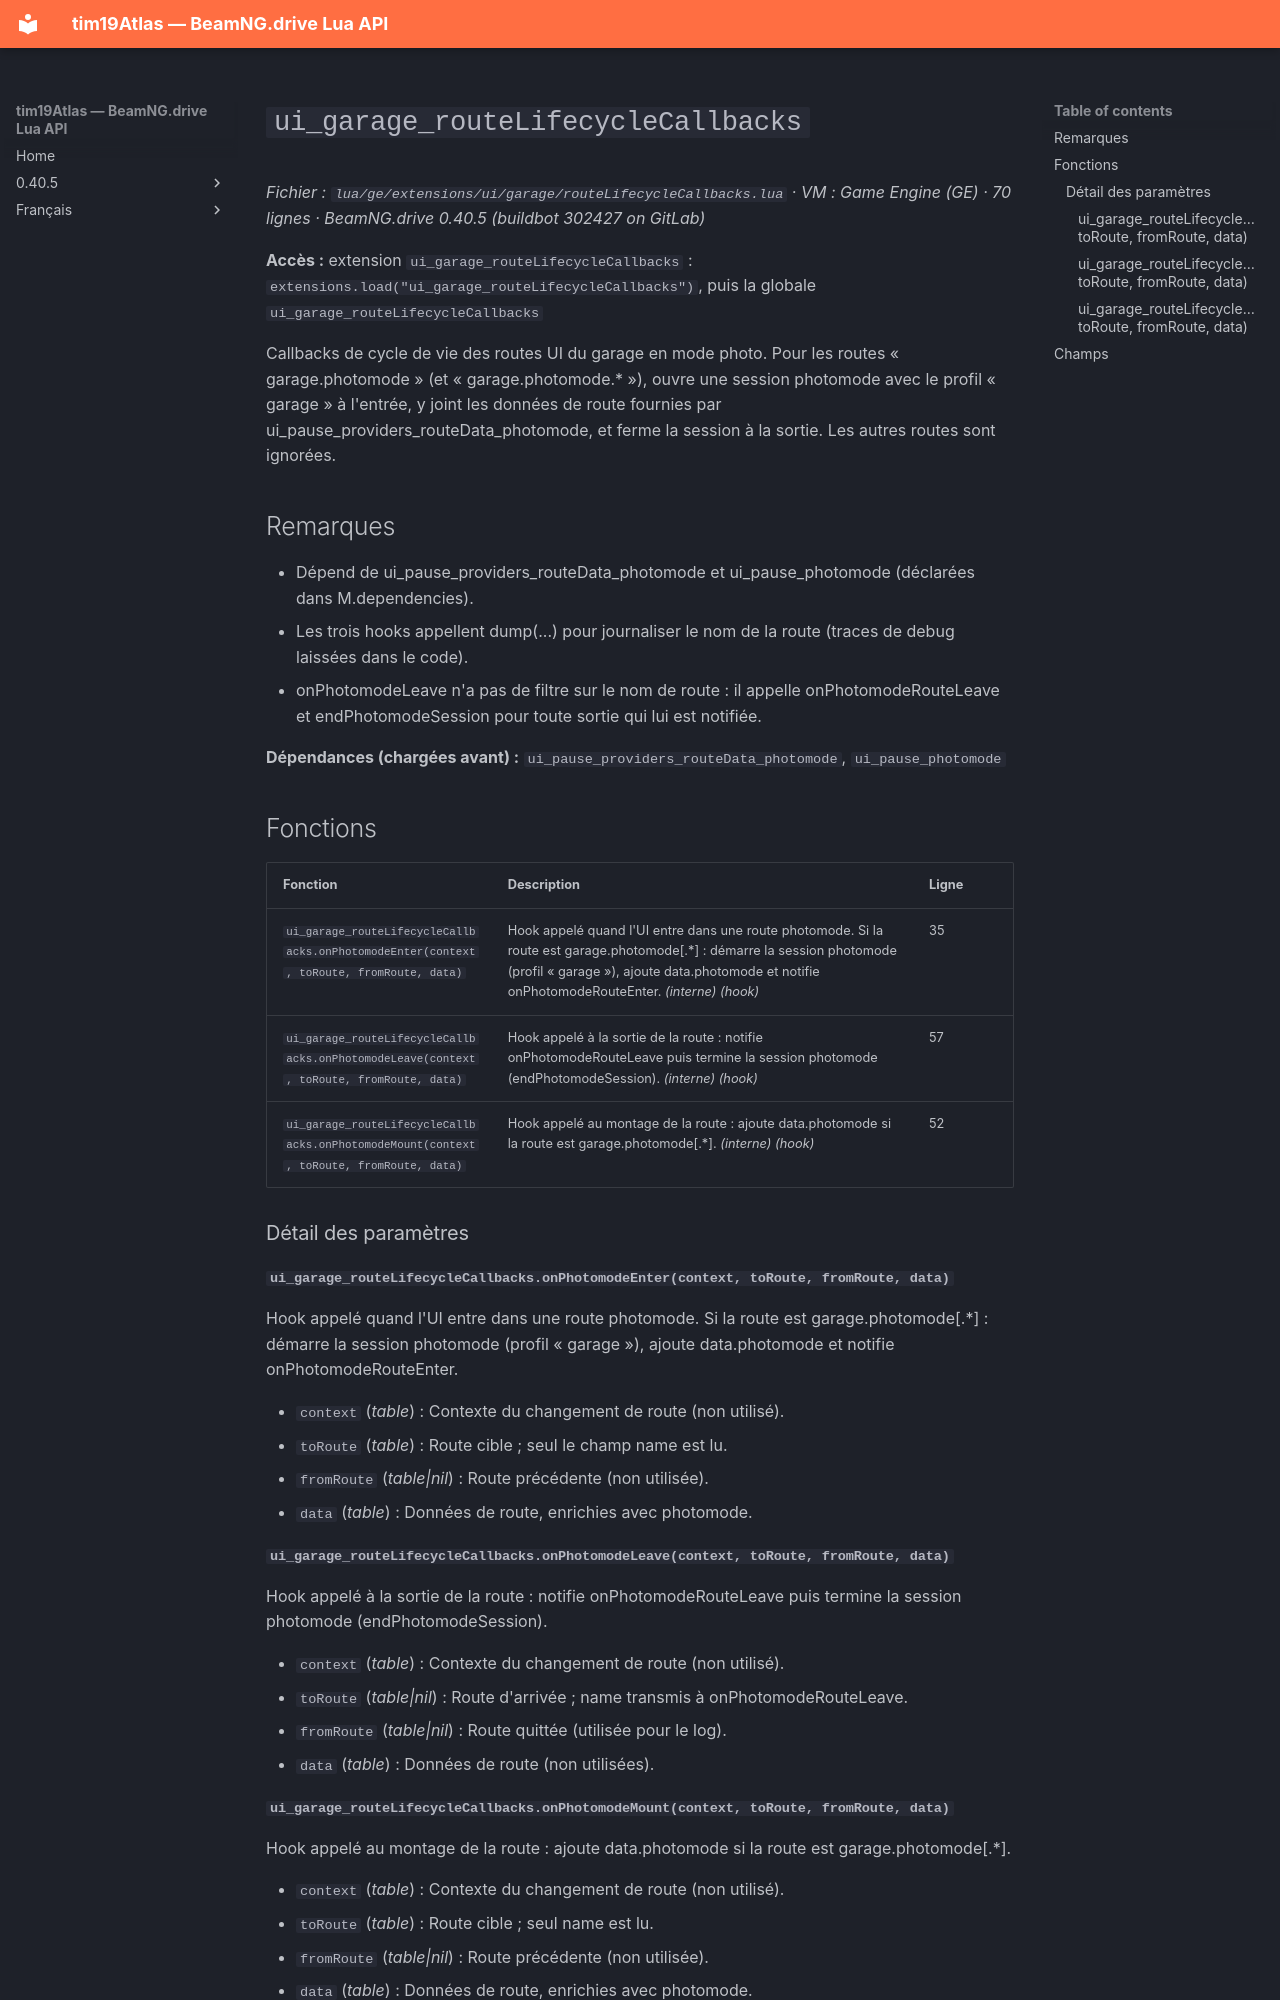

repository: Tim0219800/beamng-lua-atlas · page: fr/0.40.5/ge/extensions/ui/garage/routeLifecycleCallbacks.html · generator: mkdocs

# `ui_garage_routeLifecycleCallbacks`

*Fichier : `lua/ge/extensions/ui/garage/routeLifecycleCallbacks.lua` · VM : Game Engine (GE) · 70 lignes · BeamNG.drive 0.40.5 (buildbot 302427 on GitLab)*

**Accès :** extension `ui_garage_routeLifecycleCallbacks` : `extensions.load("ui_garage_routeLifecycleCallbacks")`, puis la globale `ui_garage_routeLifecycleCallbacks`

Callbacks de cycle de vie des routes UI du garage en mode photo. Pour les routes « garage.photomode » (et « garage.photomode.* »), ouvre une session photomode avec le profil « garage » à l'entrée, y joint les données de route fournies par ui_pause_providers_routeData_photomode, et ferme la session à la sortie. Les autres routes sont ignorées.

## Remarques

- Dépend de ui_pause_providers_routeData_photomode et ui_pause_photomode (déclarées dans M.dependencies).
- Les trois hooks appellent dump(...) pour journaliser le nom de la route (traces de debug laissées dans le code).
- onPhotomodeLeave n'a pas de filtre sur le nom de route : il appelle onPhotomodeRouteLeave et endPhotomodeSession pour toute sortie qui lui est notifiée.

**Dépendances (chargées avant) :** `ui_pause_providers_routeData_photomode`, `ui_pause_photomode`

## Fonctions

| Fonction | Description | Ligne |
|---|---|---|
| `ui_garage_routeLifecycleCallbacks.onPhotomodeEnter(context, toRoute, fromRoute, data)` | Hook appelé quand l'UI entre dans une route photomode. Si la route est garage.photomode[.*] : démarre la session photomode (profil « garage »), ajoute data.photomode et notifie onPhotomodeRouteEnter. *(interne)* *(hook)* | 35 |
| `ui_garage_routeLifecycleCallbacks.onPhotomodeLeave(context, toRoute, fromRoute, data)` | Hook appelé à la sortie de la route : notifie onPhotomodeRouteLeave puis termine la session photomode (endPhotomodeSession). *(interne)* *(hook)* | 57 |
| `ui_garage_routeLifecycleCallbacks.onPhotomodeMount(context, toRoute, fromRoute, data)` | Hook appelé au montage de la route : ajoute data.photomode si la route est garage.photomode[.*]. *(interne)* *(hook)* | 52 |

### Détail des paramètres

#### `ui_garage_routeLifecycleCallbacks.onPhotomodeEnter(context, toRoute, fromRoute, data)`

Hook appelé quand l'UI entre dans une route photomode. Si la route est garage.photomode[.*] : démarre la session photomode (profil « garage »), ajoute data.photomode et notifie onPhotomodeRouteEnter.

- `context` (*table*) : Contexte du changement de route (non utilisé).
- `toRoute` (*table*) : Route cible ; seul le champ name est lu.
- `fromRoute` (*table|nil*) : Route précédente (non utilisée).
- `data` (*table*) : Données de route, enrichies avec photomode.

#### `ui_garage_routeLifecycleCallbacks.onPhotomodeLeave(context, toRoute, fromRoute, data)`

Hook appelé à la sortie de la route : notifie onPhotomodeRouteLeave puis termine la session photomode (endPhotomodeSession).

- `context` (*table*) : Contexte du changement de route (non utilisé).
- `toRoute` (*table|nil*) : Route d'arrivée ; name transmis à onPhotomodeRouteLeave.
- `fromRoute` (*table|nil*) : Route quittée (utilisée pour le log).
- `data` (*table*) : Données de route (non utilisées).
